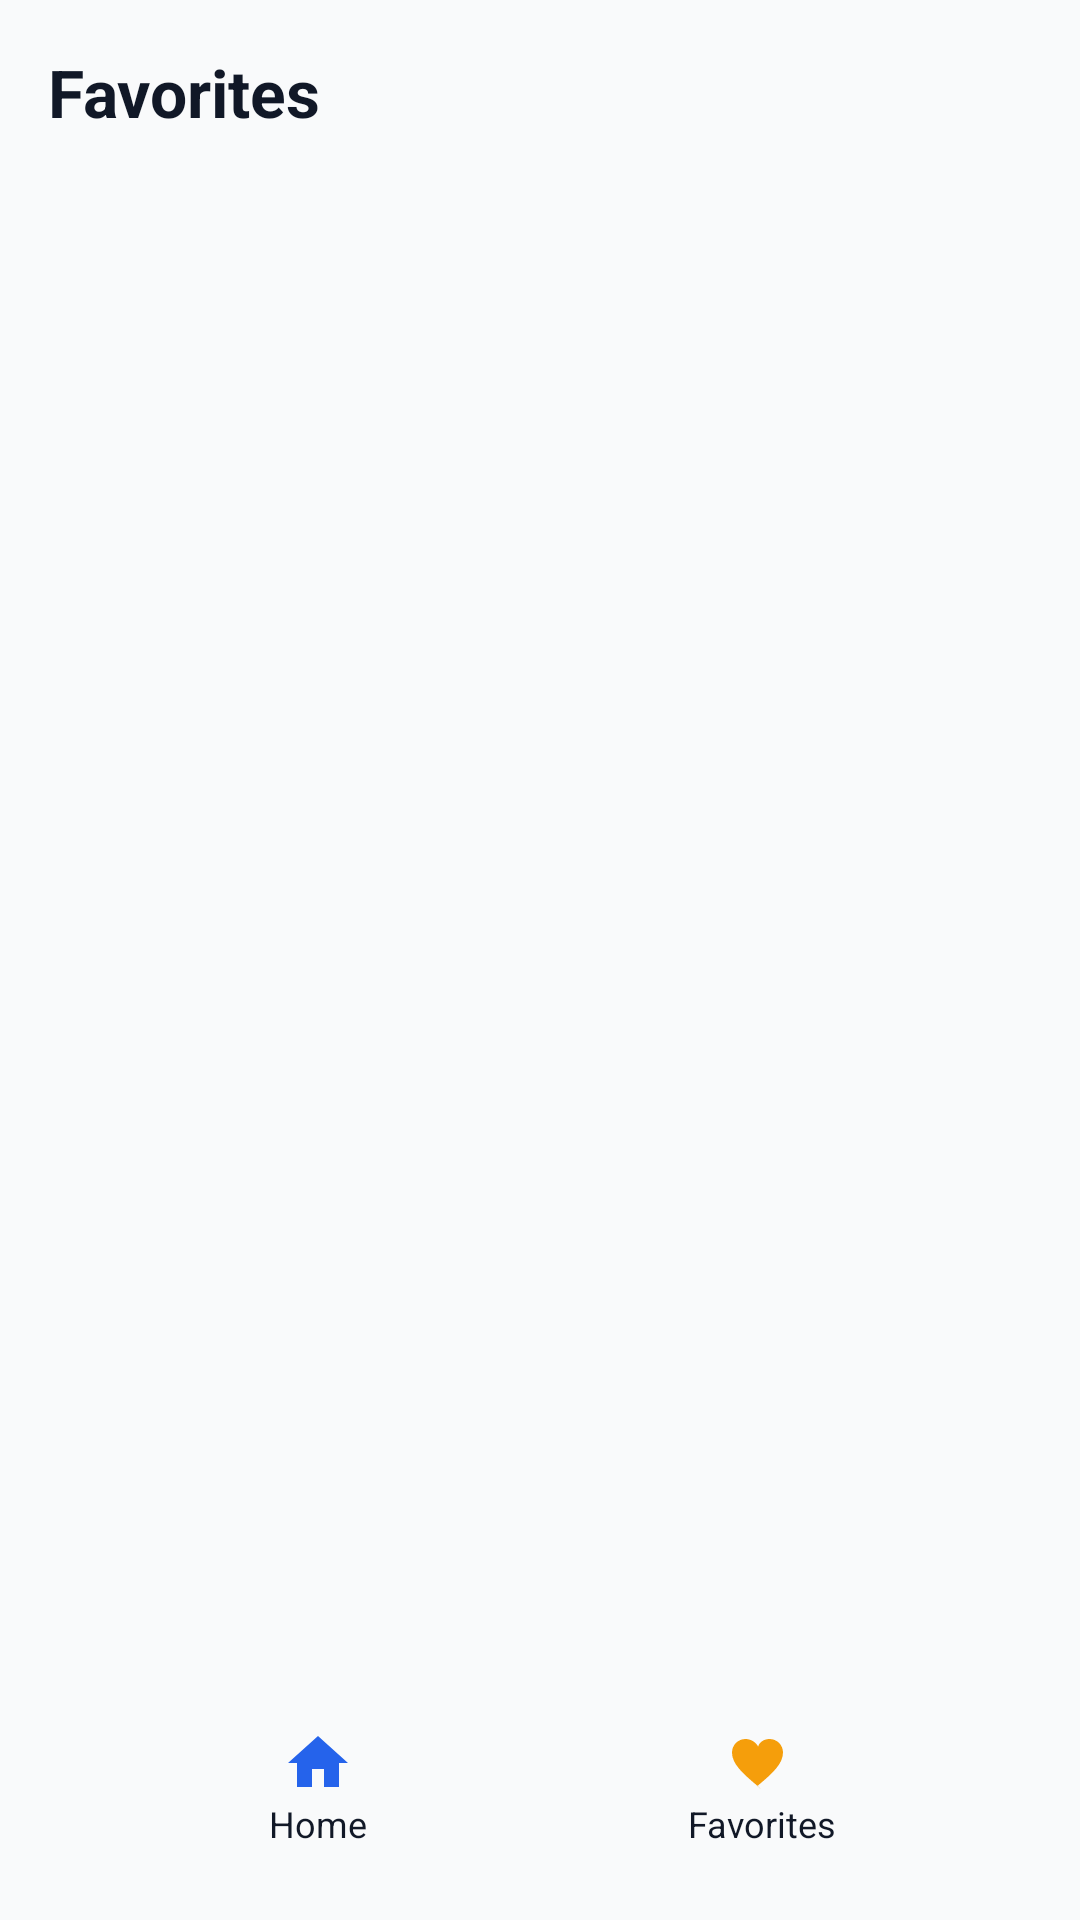

Reconstruct the res/layout file that produces this screen, plus the resources it refers to.
<!-- AndroidManifest.xml: application theme AppTheme -->
<!-- res/layout/activity_favorites.xml -->
<?xml version="1.0" encoding="utf-8"?>
<LinearLayout xmlns:android="http://schemas.android.com/apk/res/android"
    android:id="@+id/fav_root"
    android:layout_width="match_parent"
    android:layout_height="match_parent"
    android:background="@color/bg"
    android:orientation="vertical"
    android:padding="16dp">

    
    <TextView
        android:id="@+id/fav_title"
        android:layout_width="match_parent"
        android:layout_height="wrap_content"
        android:text="@string/nav_favorites"
        android:textColor="@color/text_primary"
        android:textStyle="bold"
        android:textSize="22sp"
        android:paddingBottom="8dp"/>

    <androidx.recyclerview.widget.RecyclerView
        android:id="@+id/recycler_favorites"
        android:layout_width="match_parent"
        android:layout_height="0dp"
        android:layout_weight="1"/>

    <TextView
        android:id="@+id/empty_state_fav"
        android:layout_width="match_parent"
        android:layout_height="wrap_content"
        android:text="@string/empty_favorites"
        android:textColor="@color/text_muted"
        android:gravity="center"
        android:visibility="gone"
        android:padding="16dp"/>

    
    <LinearLayout
        android:id="@+id/bottom_nav"
        android:layout_width="match_parent"
        android:layout_height="56dp"
        android:orientation="horizontal"
        android:background="@drawable/bg_surface_elev"
        android:paddingHorizontal="16dp"
        android:gravity="center">

        <LinearLayout
            android:id="@+id/nav_home"
            android:layout_width="0dp"
            android:layout_height="match_parent"
            android:layout_weight="1"
            android:gravity="center"
            android:orientation="vertical">
            <ImageView
                android:layout_width="24dp"
                android:layout_height="24dp"
                android:src="@drawable/ic_home"/>
            <TextView
                android:layout_width="wrap_content"
                android:layout_height="wrap_content"
                android:text="@string/nav_home"
                android:textColor="@color/text_primary"
                android:textSize="12sp"/>
        </LinearLayout>

        <LinearLayout
            android:id="@+id/nav_favorites"
            android:layout_width="0dp"
            android:layout_height="match_parent"
            android:layout_weight="1"
            android:gravity="center"
            android:orientation="vertical">
            <ImageView
                android:layout_width="24dp"
                android:layout_height="24dp"
                android:src="@drawable/ic_favorite_filled"/>
            <TextView
                android:layout_width="wrap_content"
                android:layout_height="wrap_content"
                android:text="@string/nav_favorites"
                android:textColor="@color/text_primary"
                android:textSize="12sp"/>
        </LinearLayout>
    </LinearLayout>

</LinearLayout>
<!-- resources referenced by this layout -->
<resources>
  <color name="bg">#f9fafb</color>
  <color name="text_muted">#6B7280</color>
  <color name="text_primary">#111827</color>
  <!-- drawable ic_favorite_filled (drawable) -->
  <?xml version="1.0" encoding="utf-8"?>
  <vector xmlns:android="http://schemas.android.com/apk/res/android"
      android:width="24dp" android:height="24dp" android:viewportWidth="24"
      android:viewportHeight="24">
      <path
          android:fillColor="@color/secondary"
          android:pathData="M12 21l-1.45-1.32C5.4 15.36 2 12.28 2 8.5 2 6 4 4 6.5 4c1.74 0 3.41 1.01 4.22 2.53C11.09 5.01 12.76 4 14.5 4 17 4 19 6 19 8.5c0 3.78-3.4 6.86-8.55 11.18L12 21z"/>
  </vector>
  <!-- drawable ic_home (drawable) -->
  <?xml version="1.0" encoding="utf-8"?>
  <vector xmlns:android="http://schemas.android.com/apk/res/android"
      android:width="24dp" android:height="24dp" android:viewportWidth="24"
      android:viewportHeight="24">
      <path
          android:fillColor="@color/primary"
          android:pathData="M10 20v-6h4v6h5v-8h3L12 3 2 12h3v8z"/>
  </vector>
  <string name="empty_favorites">No favorites yet. Tap the heart on a recipe to save it.</string>
  <string name="nav_favorites">Favorites</string>
  <string name="nav_home">Home</string>
  <style name="AppTheme" parent="Theme.AppCompat.Light.NoActionBar">
          <item name="android:colorBackground">@color/bg</item>
          <item name="android:textColor">@color/text_primary</item>
      </style>
  <color name="secondary">#F59E0B</color>
  <color name="primary">#2563EB</color>
</resources>
